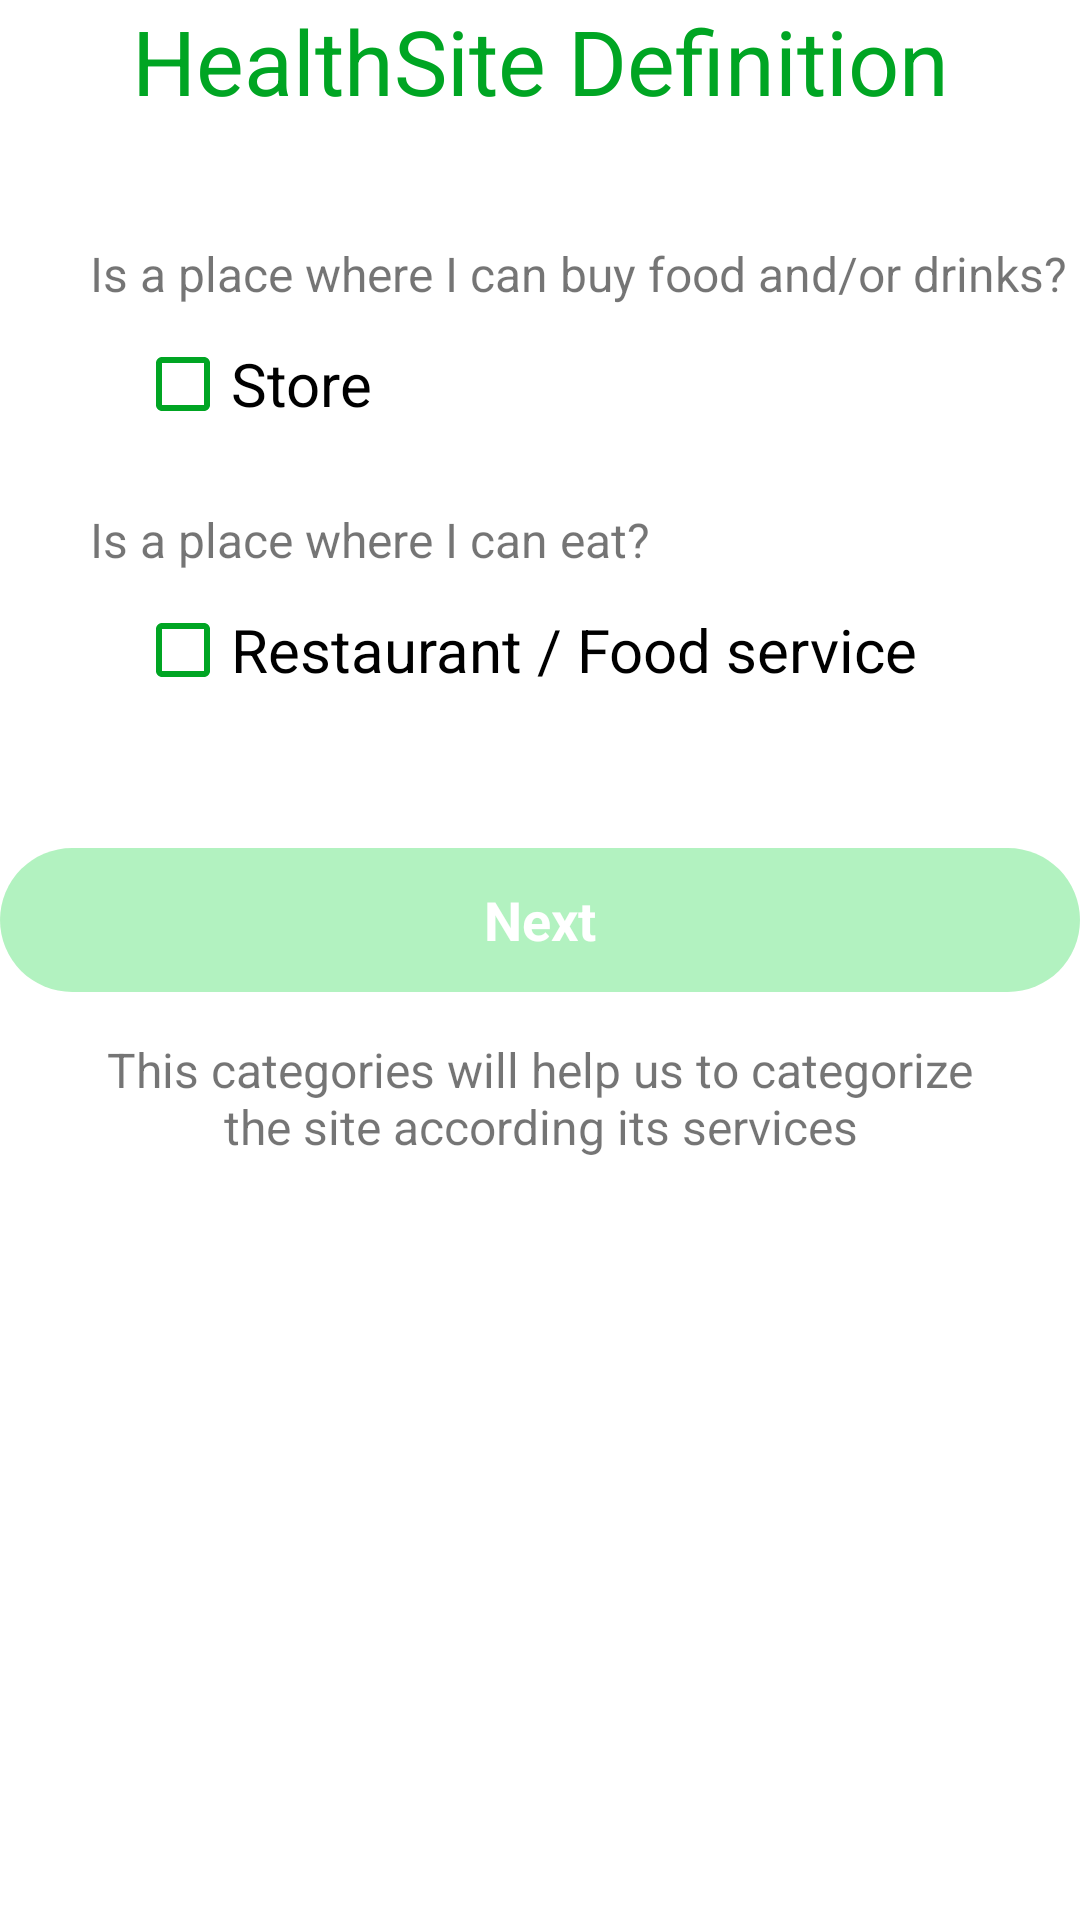

Layout XML and referenced resources for this Android screen:
<!-- AndroidManifest.xml: application theme Theme.MyApp -->
<!-- res/layout/add_healthsite_define_fragment.xml -->
<?xml version="1.0" encoding="utf-8"?>
<androidx.constraintlayout.widget.ConstraintLayout xmlns:android="http://schemas.android.com/apk/res/android"
    xmlns:tools="http://schemas.android.com/tools"
    android:layout_width="match_parent"
    android:layout_height="match_parent"
    xmlns:app="http://schemas.android.com/apk/res-auto"
    android:layout_marginTop="50dp">

    <androidx.appcompat.widget.AppCompatTextView
        android:layout_width="match_parent"
        android:layout_height="wrap_content"
        android:text="@string/healthsite_definition"
        android:textSize="30sp"
        android:textColor="@color/colorGreenDark"
        android:gravity="center_horizontal"
        android:layout_marginBottom="10dp"
        app:layout_constraintTop_toTopOf="parent"
        android:id="@+id/add_healthsite_properties_title"/>

    <androidx.appcompat.widget.LinearLayoutCompat
        android:id="@+id/properties"
        android:layout_width="match_parent"
        android:layout_height="wrap_content"
        android:orientation="vertical"
        android:layout_marginTop="40dp"
        android:layout_marginLeft="30dp"
        android:gravity="center"
        app:layout_constraintTop_toBottomOf="@+id/add_healthsite_properties_title">

        <androidx.appcompat.widget.LinearLayoutCompat
            android:layout_width="match_parent"
            android:layout_height="wrap_content"
            android:orientation="vertical"
            android:layout_marginBottom="25dp">

            <androidx.appcompat.widget.AppCompatTextView
                android:layout_width="match_parent"
                android:layout_height="wrap_content"
                android:textSize="16sp"
                android:text="@string/is_a_place_where_i_can_buy_food_and_or_drinks"
                android:layout_marginBottom="10dp">

            </androidx.appcompat.widget.AppCompatTextView>
            <com.google.android.material.checkbox.MaterialCheckBox
                android:id="@+id/check_store"
                android:layout_width="match_parent"
                android:layout_height="wrap_content"
                android:text="@string/store"
                android:textSize="20sp"
                android:buttonTint="@color/colorGreenDark"
                android:layout_marginLeft="15dp"/>
        </androidx.appcompat.widget.LinearLayoutCompat>

        <androidx.appcompat.widget.LinearLayoutCompat
            android:layout_width="match_parent"
            android:layout_height="wrap_content"
            android:orientation="vertical">

            <androidx.appcompat.widget.AppCompatTextView
                android:layout_width="match_parent"
                android:layout_height="wrap_content"
                android:text="@string/is_a_place_where_i_can_eat"
                android:textSize="16sp"
                android:layout_marginBottom="10dp">

            </androidx.appcompat.widget.AppCompatTextView>

            <com.google.android.material.checkbox.MaterialCheckBox
                android:id="@+id/check_restaurant"
                android:layout_width="match_parent"
                android:layout_height="wrap_content"
                android:text="@string/restaurant_food_service"
                android:textSize="20sp"
                android:buttonTint="@color/colorGreenDark"
                android:layout_marginLeft="15dp"/>

        </androidx.appcompat.widget.LinearLayoutCompat>


    </androidx.appcompat.widget.LinearLayoutCompat>

    <androidx.appcompat.widget.AppCompatButton
        android:id="@+id/btn_next_add_healhtsite_define"
        android:layout_width="match_parent"
        android:layout_height="wrap_content"
        android:background="@drawable/btn_rounded"
        android:text="@string/next"
        android:textColor="@android:color/white"
        android:textSize="18sp"
        android:textStyle="bold"
        android:layout_gravity="top"
        android:textAllCaps="false"
        android:enabled="false"
        android:alpha="0.3"
        android:layout_marginTop="50dp"
        app:layout_constraintTop_toBottomOf="@id/properties"/>

    <androidx.appcompat.widget.AppCompatTextView
        android:id="@+id/add_healthsite_properties_subtitle"
        android:layout_width="match_parent"
        android:layout_height="wrap_content"
        android:text="@string/this_categories_will_help_us_to_categorize_nthe_site_according_its_services"
        android:gravity="center_horizontal"
        android:textSize="16sp"
        android:layout_marginTop="15dp"
        app:layout_constraintTop_toBottomOf="@id/btn_next_add_healhtsite_define"/>

</androidx.constraintlayout.widget.ConstraintLayout>
<!-- resources referenced by this layout -->
<resources>
  <color name="colorGreenDark">#00A523</color>
  <!-- drawable btn_rounded (drawable) -->
  <?xml version="1.0" encoding="utf-8"?>
  <shape xmlns:android="http://schemas.android.com/apk/res/android" android:shape="rectangle">
  <solid android:color="@color/colorGreen"/>
  <corners android:radius="100dp"/>
  </shape>
  <string name="healthsite_definition">HealthSite Definition</string>
  <string name="is_a_place_where_i_can_buy_food_and_or_drinks">Is a place where I can buy food and/or drinks?</string>
  <string name="is_a_place_where_i_can_eat">Is a place where I can eat?</string>
  <string name="next">Next</string>
  <string name="restaurant_food_service">Restaurant / Food service</string>
  <string name="store">Store</string>
  <string name="this_categories_will_help_us_to_categorize_nthe_site_according_its_services">This categories will help us to categorize\nthe site according its services</string>
  <style name="Theme.MyApp" parent="Theme.MaterialComponents.Light.NoActionBar.Bridge">
          <item name="colorPrimary">@color/colorGreenDark</item>
          <item name="colorPrimaryDark">@android:color/black</item>
          <item name="android:textColorPrimary">@android:color/black</item>
          <item name="android:windowBackground">@color/White</item>
          <item name="colorAccent">@color/GreenHealth</item>
          <item name="fontFamily">@font/nunito</item>
          <item name="android:toolbarStyle">@font/pattaya</item>
      </style>
  <color name="colorGreen">#00D52E</color>
  <color name="White">#FFFFFF</color>
  <color name="GreenHealth">#009933</color>
</resources>
